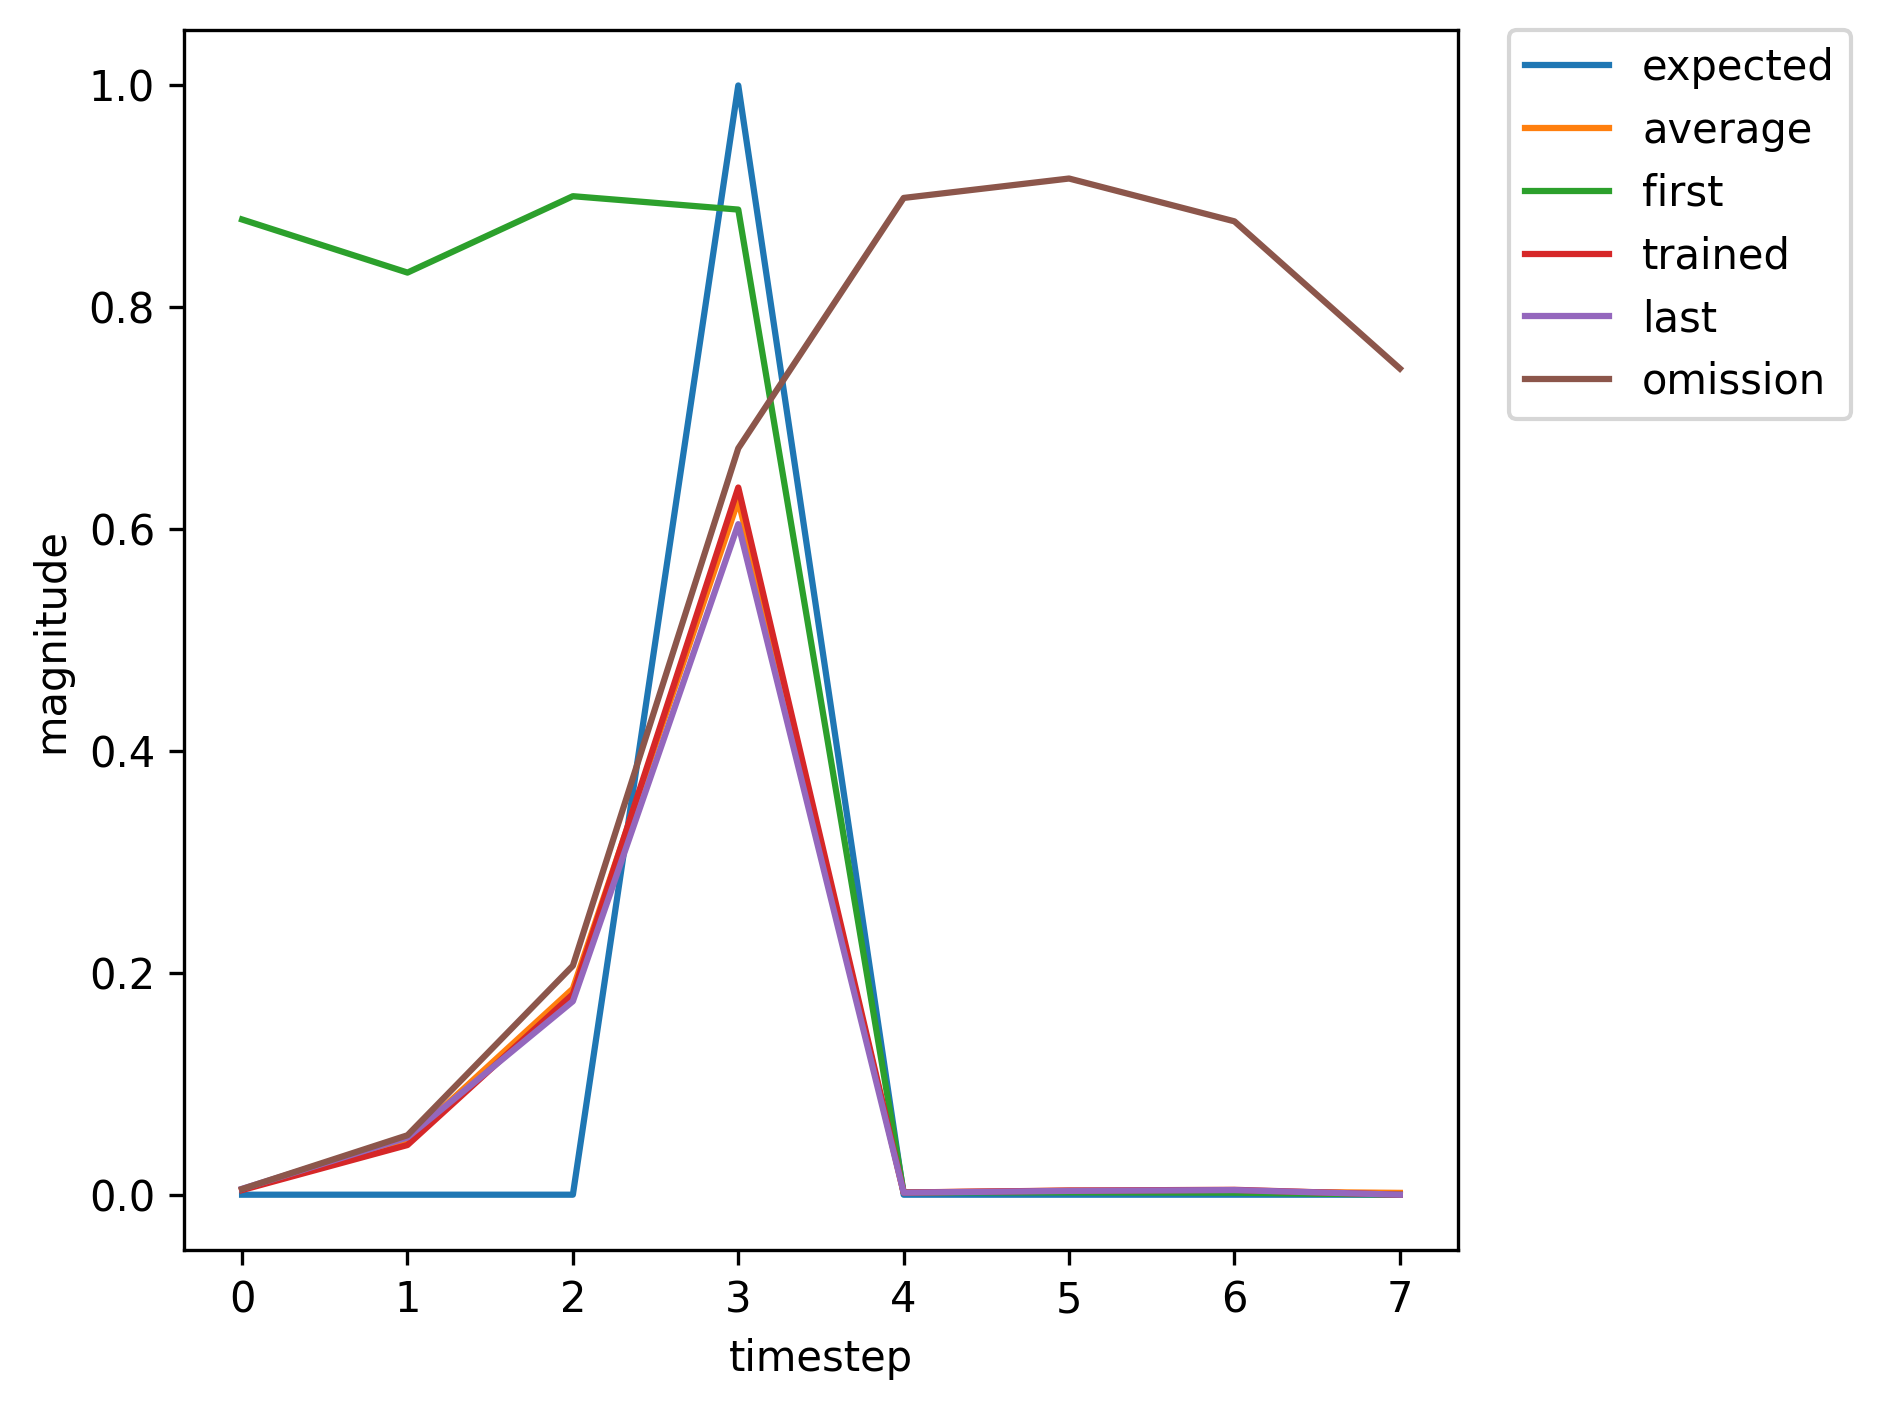

Source data for this figure (header and first rows):
, input, expected_output, network_output
0, 1, 0, 0.8792
1, 0, 0, 0.8313
2, 0, 0, 0.9002
3, 2, 1, 0.8881
4, 0, 0, 0.001954
5, 0, 0, 0.002071
6, 0, 0, 0.001818
7, 1, 0, 0.001997
8, 0, 0, 0.01616
9, 0, 0, 0.04392
10, 2, 1, 0.1903
11, 0, 0, 0.00142
12, 0, 0, 0.003445
13, 0, 0, 0.005788
14, 0, 0, 0.007572
15, 1, 0, 0.006999
16, 0, 0, 0.07248
17, 0, 0, 0.2574
18, 2, 1, 0.719
19, 0, 0, 0.002071
20, 0, 0, 0.003459
21, 0, 0, 0.003633
22, 0, 0, 0.004363
23, 1, 0, 0.003876
24, 0, 0, 0.03468
25, 0, 0, 0.1055
26, 2, 1, 0.4301
27, 0, 0, 0.001604
28, 0, 0, 0.003417
29, 1, 0, 0.004965
30, 0, 0, 0.05751
31, 0, 0, 0.2455
32, 2, 1, 0.7288
33, 0, 0, 0.002222
34, 0, 0, 0.003791
35, 0, 0, 0.003963
36, 1, 0, 0.004826
37, 0, 0, 0.04995
38, 0, 0, 0.1904
39, 2, 1, 0.6482
40, 0, 0, 0.001972
41, 0, 0, 0.003627
42, 1, 0, 0.004201
43, 0, 0, 0.0448
44, 0, 0, 0.1808
45, 2, 1, 0.6375
46, 0, 0, 0.001993
47, 0, 0, 0.003736
48, 0, 0, 0.004406
49, 1, 0, 0.00546
50, 0, 0, 0.05917
51, 0, 0, 0.2333
52, 2, 1, 0.709
53, 0, 0, 0.002117
54, 0, 0, 0.003655
55, 1, 0, 0.003911
56, 0, 0, 0.04035
57, 0, 0, 0.1583
58, 2, 1, 0.5933
59, 0, 0, 0.001911
... 306 more rows
